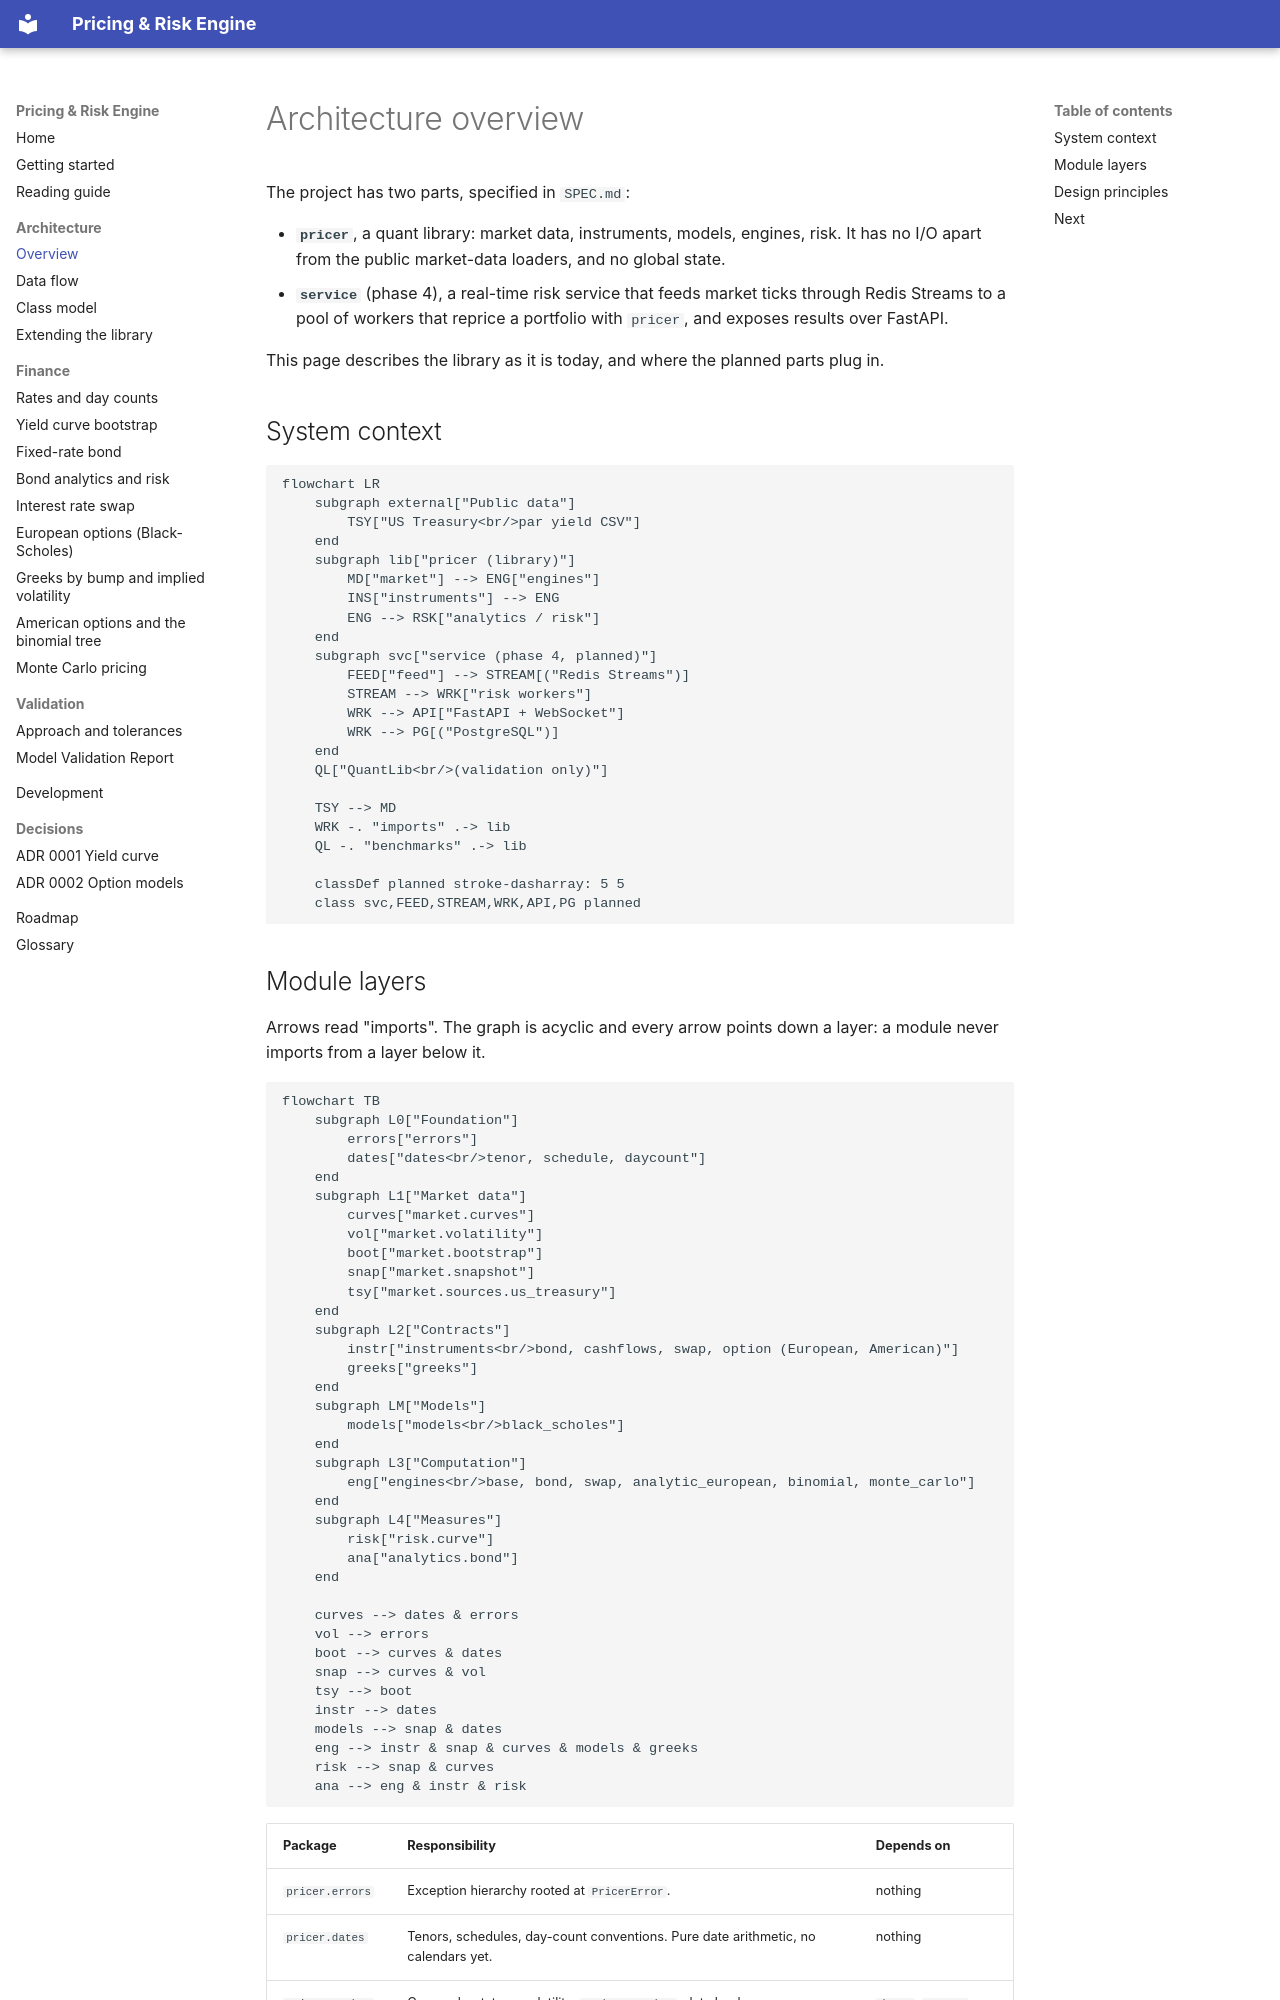

repository: Djewiet/pricing-risk-engine · page: architecture/index.html · generator: mkdocs

# Architecture overview

The project has two parts, specified in `SPEC.md`:

- **`pricer`**, a quant library: market data, instruments, models, engines, risk. It has no
  I/O apart from the public market-data loaders, and no global state.
- **`service`** (phase 4), a real-time risk service that feeds market ticks through Redis
  Streams to a pool of workers that reprice a portfolio with `pricer`, and exposes results
  over FastAPI.

This page describes the library as it is today, and where the planned parts plug in.

## System context

```mermaid
flowchart LR
    subgraph external["Public data"]
        TSY["US Treasury<br/>par yield CSV"]
    end
    subgraph lib["pricer (library)"]
        MD["market"] --> ENG["engines"]
        INS["instruments"] --> ENG
        ENG --> RSK["analytics / risk"]
    end
    subgraph svc["service (phase 4, planned)"]
        FEED["feed"] --> STREAM[("Redis Streams")]
        STREAM --> WRK["risk workers"]
        WRK --> API["FastAPI + WebSocket"]
        WRK --> PG[("PostgreSQL")]
    end
    QL["QuantLib<br/>(validation only)"]

    TSY --> MD
    WRK -. "imports" .-> lib
    QL -. "benchmarks" .-> lib

    classDef planned stroke-dasharray: 5 5
    class svc,FEED,STREAM,WRK,API,PG planned
```
